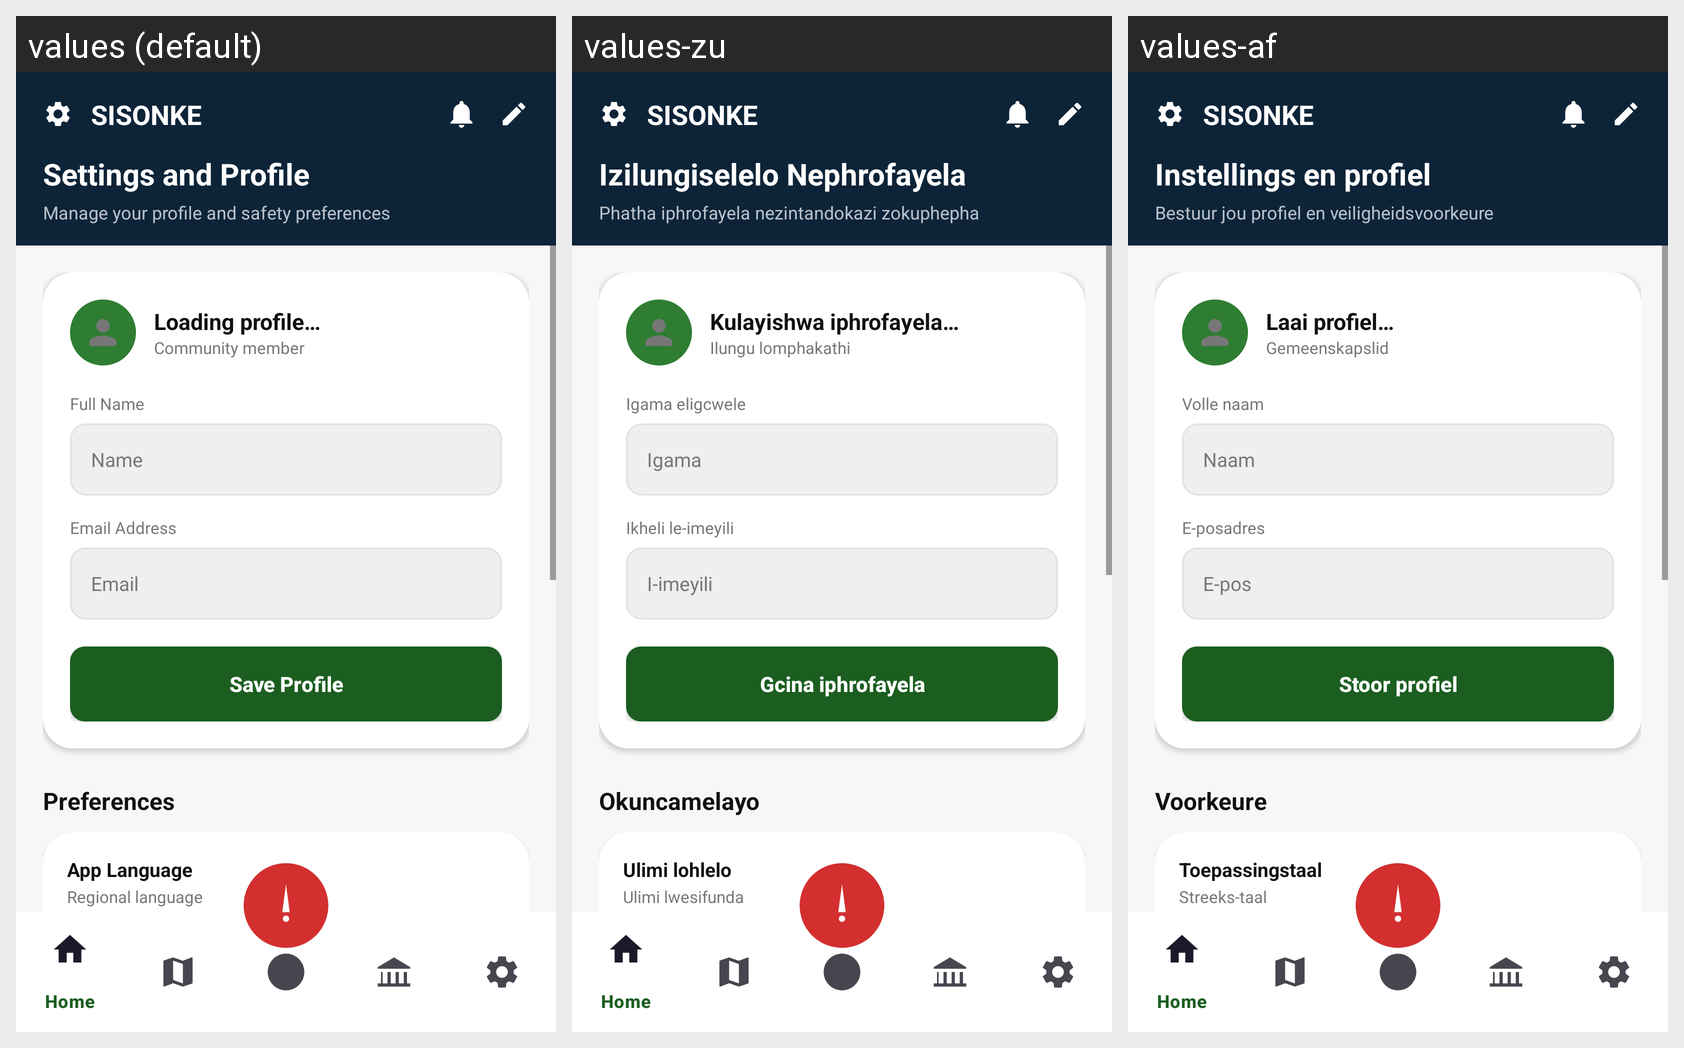

For this localized Android screen grid, give each drawn string resource with its value in every locale shown.
Android screen res/layout/activity_settings.xml rendered under 3 locales, left to right: values (default), values-zu, values-af. Device: Nexus 5 (rendered at 1080×1920; each locale shown at half size, 540×960, under a caption strip naming it); theme Theme.SISONKE_APP.
Strings drawn on this screen, with the default value and each locale's value (text and hints the layout hard-codes, and strings that could not be matched under every locale, appear in the picture but are not listed):

brand_name
  values: SISONKE
  values-zu: SISONKE
  values-af: SISONKE

settings_profile_title
  values: Settings and Profile
  values-zu: Izilungiselelo Nephrofayela
  values-af: Instellings en profiel

settings_profile_subtitle
  values: Manage your profile and safety preferences
  values-zu: Phatha iphrofayela nezintandokazi zokuphepha
  values-af: Bestuur jou profiel en veiligheidsvoorkeure

loading_profile
  values: Loading profile…
  values-zu: Kulayishwa iphrofayela…
  values-af: Laai profiel…

community_member
  values: Community member
  values-zu: Ilungu lomphakathi
  values-af: Gemeenskapslid

full_name
  values: Full Name
  values-zu: Igama eligcwele
  values-af: Volle naam

name_label
  values: Name
  values-zu: Igama
  values-af: Naam

email_address
  values: Email Address
  values-zu: Ikheli le-imeyili
  values-af: E-posadres

email
  values: Email
  values-zu: I-imeyili
  values-af: E-pos

save_profile
  values: Save Profile
  values-zu: Gcina iphrofayela
  values-af: Stoor profiel

preferences
  values: Preferences
  values-zu: Okuncamelayo
  values-af: Voorkeure

app_language
  values: App Language
  values-zu: Ulimi lohlelo
  values-af: Toepassingstaal

regional_localization
  values: Regional language
  values-zu: Ulimi lwesifunda
  values-af: Streeks-taal
